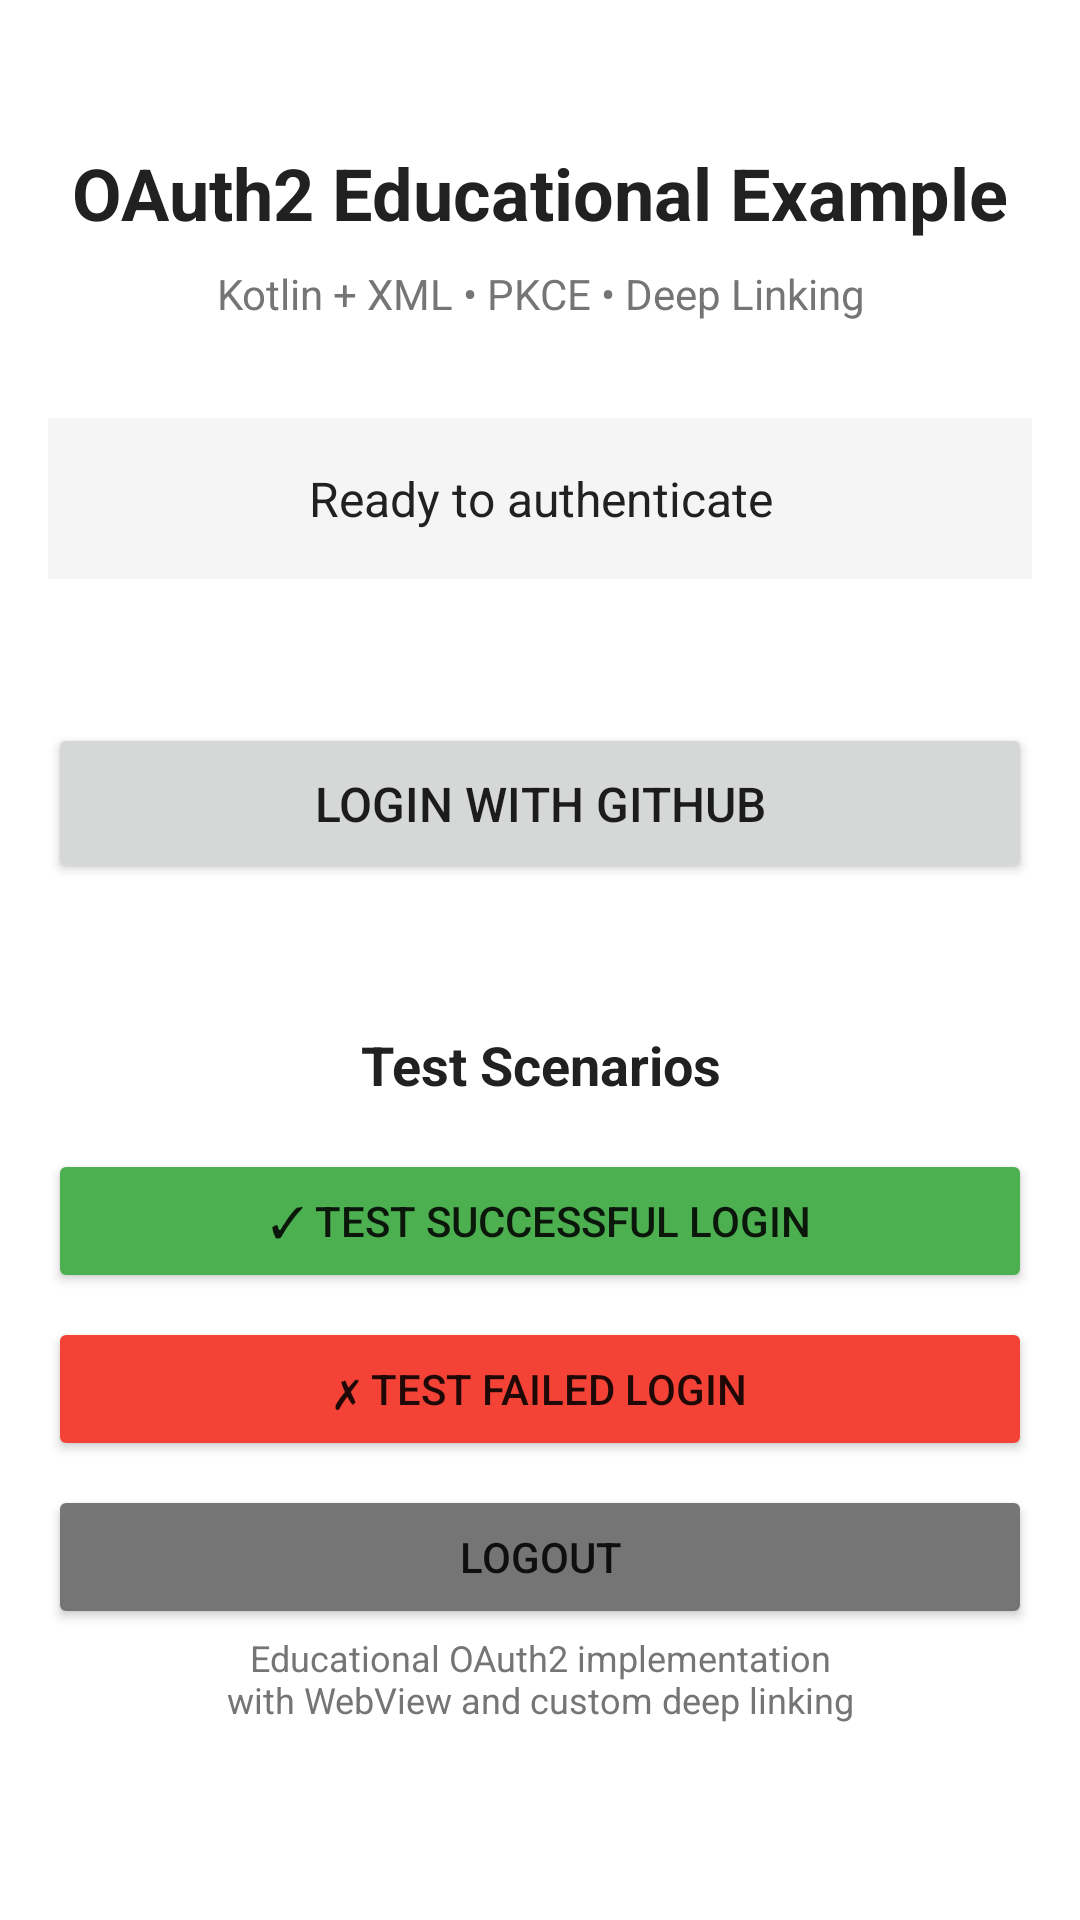

Write the Android layout XML for this screen, with the resource values it uses.
<!-- AndroidManifest.xml: application theme Theme.OAuth2AndroidExample -->
<!-- res/layout/activity_main.xml -->
<?xml version="1.0" encoding="utf-8"?>
<androidx.constraintlayout.widget.ConstraintLayout 
    xmlns:android="http://schemas.android.com/apk/res/android"
    xmlns:app="http://schemas.android.com/apk/res-auto"
    xmlns:tools="http://schemas.android.com/tools"
    android:layout_width="match_parent"
    android:layout_height="match_parent"
    android:padding="16dp"
    tools:context=".MainActivity">

    <TextView
        android:id="@+id/titleTextView"
        android:layout_width="0dp"
        android:layout_height="wrap_content"
        android:text="@string/app_title"
        android:textSize="24sp"
        android:textStyle="bold"
        android:gravity="center"
        android:textColor="@color/primaryText"
        app:layout_constraintTop_toTopOf="parent"
        app:layout_constraintStart_toStartOf="parent"
        app:layout_constraintEnd_toEndOf="parent"
        android:layout_marginTop="32dp"/>

    <TextView
        android:id="@+id/subtitleTextView"
        android:layout_width="0dp"
        android:layout_height="wrap_content"
        android:text="@string/app_subtitle"
        android:textSize="14sp"
        android:gravity="center"
        android:textColor="@color/secondaryText"
        app:layout_constraintTop_toBottomOf="@id/titleTextView"
        app:layout_constraintStart_toStartOf="parent"
        app:layout_constraintEnd_toEndOf="parent"
        android:layout_marginTop="8dp"/>

    <TextView
        android:id="@+id/statusTextView"
        android:layout_width="0dp"
        android:layout_height="wrap_content"
        android:text="@string/status_waiting"
        android:textSize="16sp"
        android:gravity="center"
        android:padding="16dp"
        android:background="@color/statusBackground"
        android:textColor="@color/primaryText"
        app:layout_constraintTop_toBottomOf="@id/subtitleTextView"
        app:layout_constraintStart_toStartOf="parent"
        app:layout_constraintEnd_toEndOf="parent"
        android:layout_marginTop="32dp"/>

    <Button
        android:id="@+id/btnLoginGithub"
        android:layout_width="0dp"
        android:layout_height="wrap_content"
        android:text="@string/login_github"
        android:textSize="16sp"
        android:padding="16dp"
        app:layout_constraintTop_toBottomOf="@id/statusTextView"
        app:layout_constraintStart_toStartOf="parent"
        app:layout_constraintEnd_toEndOf="parent"
        android:layout_marginTop="48dp"/>

    <TextView
        android:id="@+id/testSectionTitle"
        android:layout_width="0dp"
        android:layout_height="wrap_content"
        android:text="@string/test_scenarios"
        android:textSize="18sp"
        android:textStyle="bold"
        android:gravity="center"
        android:textColor="@color/primaryText"
        app:layout_constraintTop_toBottomOf="@id/btnLoginGithub"
        app:layout_constraintStart_toStartOf="parent"
        app:layout_constraintEnd_toEndOf="parent"
        android:layout_marginTop="48dp"/>

    <Button
        android:id="@+id/btnTestSuccess"
        android:layout_width="0dp"
        android:layout_height="wrap_content"
        android:text="@string/test_success"
        android:textSize="14sp"
        android:backgroundTint="@color/successButton"
        app:layout_constraintTop_toBottomOf="@id/testSectionTitle"
        app:layout_constraintStart_toStartOf="parent"
        app:layout_constraintEnd_toEndOf="parent"
        android:layout_marginTop="16dp"/>

    <Button
        android:id="@+id/btnTestFailure"
        android:layout_width="0dp"
        android:layout_height="wrap_content"
        android:text="@string/test_failure"
        android:textSize="14sp"
        android:backgroundTint="@color/errorButton"
        app:layout_constraintTop_toBottomOf="@id/btnTestSuccess"
        app:layout_constraintStart_toStartOf="parent"
        app:layout_constraintEnd_toEndOf="parent"
        android:layout_marginTop="8dp"/>

    <Button
        android:id="@+id/btnLogout"
        android:layout_width="0dp"
        android:layout_height="wrap_content"
        android:text="@string/logout"
        android:textSize="14sp"
        android:backgroundTint="@color/secondaryText"
        app:layout_constraintTop_toBottomOf="@id/btnTestFailure"
        app:layout_constraintStart_toStartOf="parent"
        app:layout_constraintEnd_toEndOf="parent"
        android:layout_marginTop="8dp"/>
    <TextView
        android:id="@+id/infoTextView"
        android:layout_width="0dp"
        android:layout_height="wrap_content"
        android:text="@string/info_text"
        android:textSize="12sp"
        android:gravity="center"
        android:textColor="@color/secondaryText"
        app:layout_constraintTop_toBottomOf="@id/btnTestFailure"
        app:layout_constraintStart_toStartOf="parent"
        app:layout_constraintEnd_toEndOf="parent"
        app:layout_constraintBottom_toBottomOf="parent"
        android:layout_marginTop="24dp"
        android:layout_marginBottom="16dp"/>

</androidx.constraintlayout.widget.ConstraintLayout>
<!-- resources referenced by this layout -->
<resources>
  <color name="errorButton">#F44336</color>
  <color name="primaryText">#212121</color>
  <color name="secondaryText">#757575</color>
  <color name="statusBackground">#F5F5F5</color>
  <color name="successButton">#4CAF50</color>
  <string name="app_subtitle">Kotlin + XML • PKCE • Deep Linking</string>
  <string name="app_title">OAuth2 Educational Example</string>
  <string name="info_text">Educational OAuth2 implementation\nwith WebView and custom deep linking</string>
  <string name="login_github">Login with GitHub</string>
  <string name="logout">Logout</string>
  <string name="status_waiting">Ready to authenticate</string>
  <string name="test_failure">✗ Test Failed Login</string>
  <string name="test_scenarios">Test Scenarios</string>
  <string name="test_success">✓ Test Successful Login</string>
  <style name="Theme.OAuth2AndroidExample" parent="Theme.MaterialComponents.DayNight.DarkActionBar">
          
          <item name="colorPrimary">@color/purple_500</item>
          <item name="colorPrimaryVariant">@color/purple_700</item>
          <item name="colorOnPrimary">@color/white</item>
          
          <item name="colorSecondary">@color/teal_200</item>
          <item name="colorSecondaryVariant">@color/teal_700</item>
          <item name="colorOnSecondary">@color/black</item>
          
          <item name="android:statusBarColor">?attr/colorPrimaryVariant</item>
      </style>
  <color name="purple_500">#FF6200EE</color>
  <color name="purple_700">#FF3700B3</color>
  <color name="white">#FFFFFFFF</color>
  <color name="teal_200">#FF03DAC5</color>
  <color name="teal_700">#FF018786</color>
  <color name="black">#FF000000</color>
</resources>
